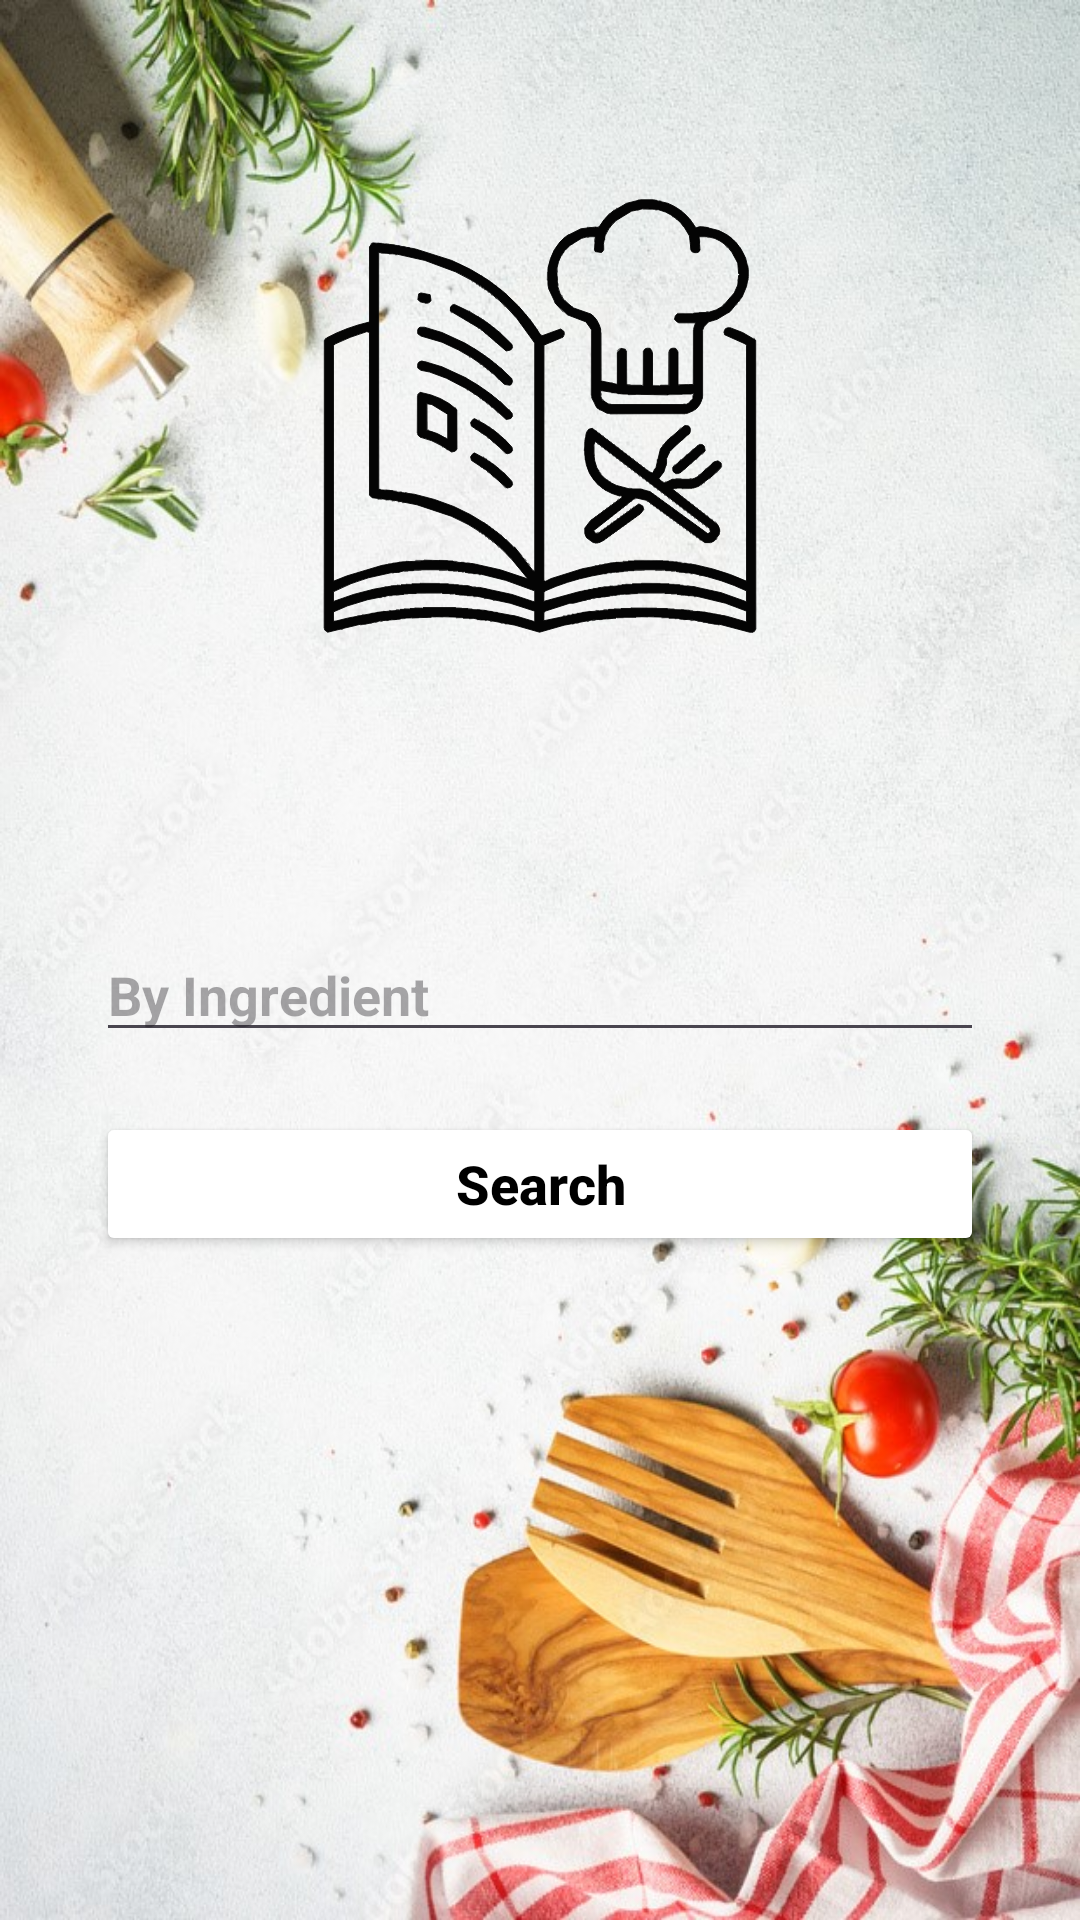

Write the Android layout XML for this screen, with the resource values it uses.
<!-- AndroidManifest.xml: application theme Theme.MyChefDiaries -->
<!-- res/layout/activity_search_recipe_by_text.xml -->
<?xml version="1.0" encoding="utf-8"?>
<androidx.constraintlayout.widget.ConstraintLayout xmlns:android="http://schemas.android.com/apk/res/android"
    xmlns:app="http://schemas.android.com/apk/res-auto"
    xmlns:tools="http://schemas.android.com/tools"
    android:id="@+id/main"
    android:layout_width="match_parent"
    android:layout_height="match_parent"
    android:background="@drawable/wallpaper03"
    tools:context=".Acitivites.SearchRecipeByTextActivity">

    <ImageView
        android:id="@+id/appLogo"
        android:layout_width="150dp"
        android:layout_height="150dp"
        android:src="@drawable/icon"
        app:layout_constraintBottom_toTopOf="@+id/ingredientsSearchInput"
        app:layout_constraintEnd_toEndOf="parent"
        app:layout_constraintStart_toStartOf="parent"
        app:layout_constraintTop_toTopOf="parent"
        android:layout_marginBottom="32dp"/>

    <EditText
        android:id="@+id/ingredientsSearchInput"
        android:layout_width="0dp"
        android:layout_height="wrap_content"
        android:layout_marginStart="32dp"
        android:layout_marginEnd="32dp"
        android:layout_marginTop="20dp"
        android:ems="10"
        android:hint= "@string/Ingredient_by"
        android:inputType="textPersonName"
        android:textColor="@color/black"
        android:textStyle="bold"
        app:layout_constraintStart_toStartOf="parent"
        app:layout_constraintEnd_toEndOf="parent"
        app:layout_constraintTop_toTopOf="parent"
        app:layout_constraintBottom_toBottomOf="parent"
        app:layout_constraintVertical_bias="0.5" />

    <Button
        android:id="@+id/searchButton"
        android:layout_width="0dp"
        android:layout_height="wrap_content"
        android:layout_marginStart="32dp"
        android:layout_marginTop="20dp"
        android:layout_marginEnd="32dp"
        android:backgroundTint="@color/carrot_orange"
        android:text="@string/search"
        android:textAllCaps="false"
        android:textColor="@color/black"
        android:textSize="18sp"
        android:textStyle="bold"
        app:layout_constraintStart_toStartOf="parent"
        app:layout_constraintEnd_toEndOf="parent"
        app:layout_constraintTop_toBottomOf="@+id/ingredientsSearchInput" />

    <androidx.recyclerview.widget.RecyclerView
        android:id="@+id/list"
        android:layout_width="match_parent"
        android:layout_height="0dp"
        app:layout_constraintTop_toBottomOf="@id/searchButton"
        app:layout_constraintBottom_toBottomOf="parent"
        android:padding="8dp"/>

</androidx.constraintlayout.widget.ConstraintLayout>
<!-- resources referenced by this layout -->
<resources>
  <color name="black">#FF000000</color>
  <!-- drawable icon: vector/xml drawable (drawable, 163401 chars, omitted) -->
  <!-- drawable wallpaper03: jpg bitmap (drawable, 166138 bytes) -->
  <string name="Ingredient_by">By Ingredient</string>
  <string name="search">Search</string>
  <style name="Theme.MyChefDiaries" parent="Base.Theme.MyChefDiaries" />
  <style name="Base.Theme.MyChefDiaries" parent="Theme.Material3.DayNight.NoActionBar">
          
          
      </style>
</resources>
